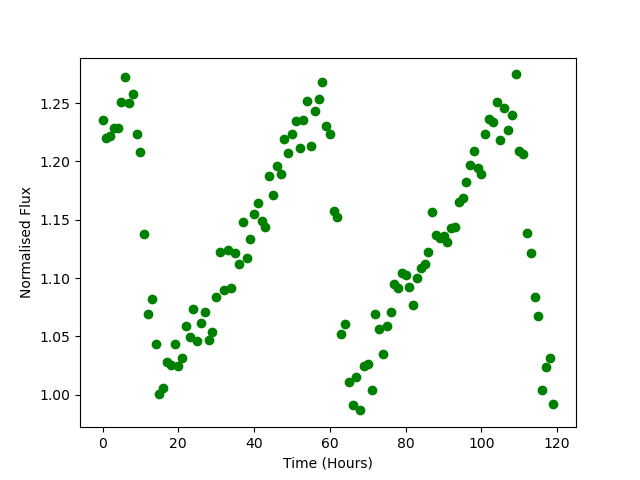

Data behind this chart, as committed beside it:
Time, Flux
0.0, 1.235
1.0, 1.22
2.0, 1.222
3.0, 1.228
4.0, 1.229
5.0, 1.251
6.0, 1.273
7.0, 1.25
8.0, 1.258
9.0, 1.224
10.0, 1.208
11.0, 1.137
12.0, 1.069
13.0, 1.082
14.0, 1.043
15.0, 1.001
16.0, 1.006
17.0, 1.028
18.0, 1.025
19.0, 1.043
20.0, 1.025
21.0, 1.031
22.0, 1.059
23.0, 1.05
24.0, 1.073
25.0, 1.046
26.0, 1.062
27.0, 1.071
28.0, 1.047
29.0, 1.054
30.0, 1.084
31.0, 1.122
32.0, 1.09
33.0, 1.124
34.0, 1.092
35.0, 1.121
36.0, 1.112
37.0, 1.148
38.0, 1.117
39.0, 1.133
40.0, 1.155
41.0, 1.164
42.0, 1.149
43.0, 1.143
44.0, 1.188
45.0, 1.171
46.0, 1.196
47.0, 1.189
48.0, 1.219
49.0, 1.207
50.0, 1.224
51.0, 1.235
52.0, 1.212
53.0, 1.235
54.0, 1.252
55.0, 1.213
56.0, 1.243
57.0, 1.253
58.0, 1.268
59.0, 1.23
... 60 more rows
